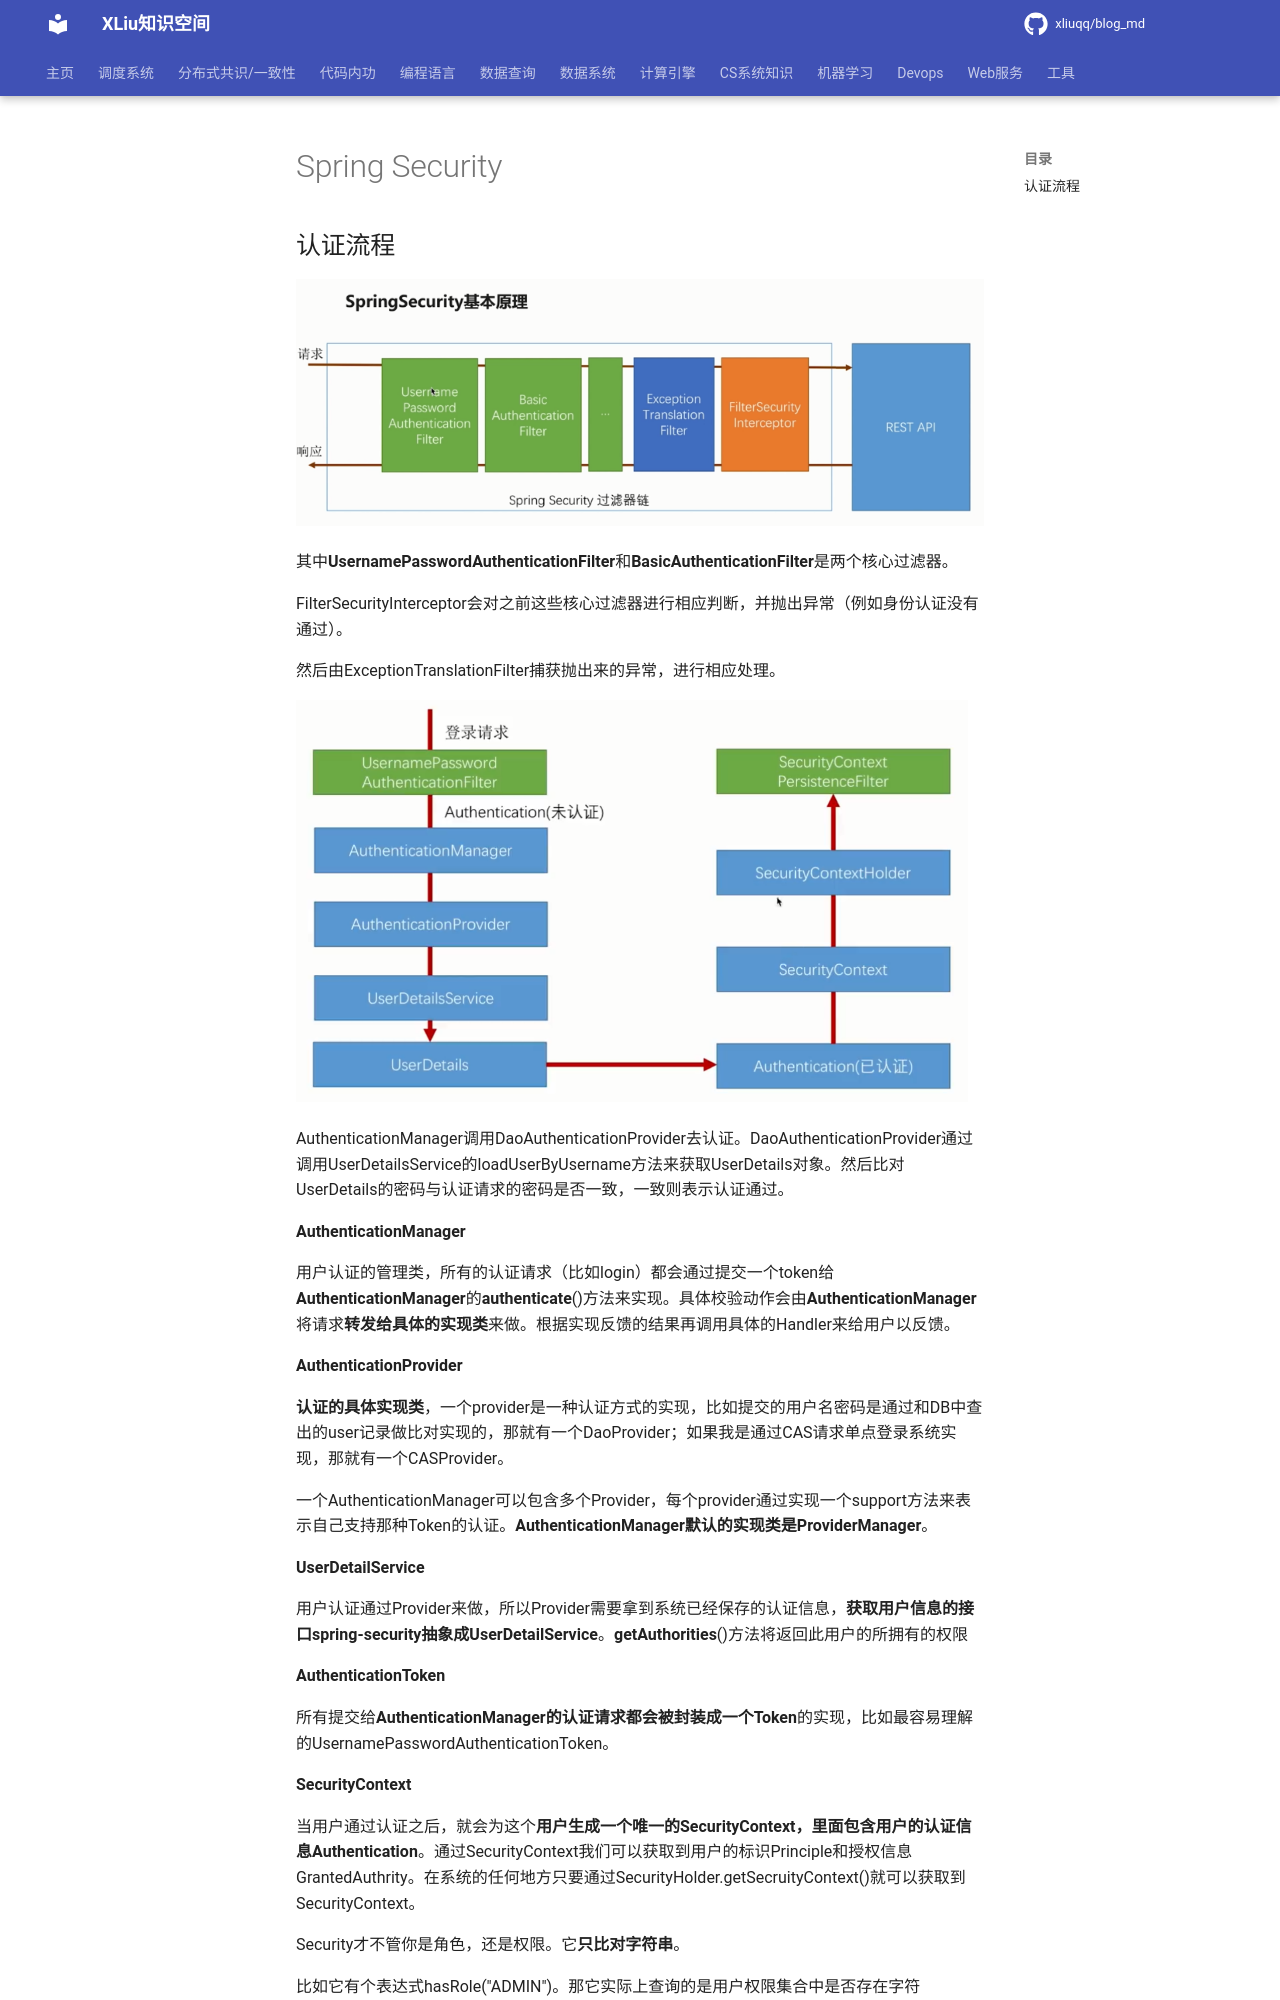

repository: xliuqq/blog_md · page: web/backend/spring/springsecurity.html · generator: mkdocs

# Spring Security



## 认证流程

![Spring Security过滤器链](./pics/spring_security_auth.png)

其中**UsernamePasswordAuthenticationFilter**和**BasicAuthenticationFilter**是两个核心过滤器。

FilterSecurityInterceptor会对之前这些核心过滤器进行相应判断，并抛出异常（例如身份认证没有通过）。

然后由ExceptionTranslationFilter捕获抛出来的异常，进行相应处理。

<img src="./pics/spring_security_auth2.png" alt="Spring Security认证" style="zoom: 67%;" />

AuthenticationManager调用DaoAuthenticationProvider去认证。DaoAuthenticationProvider通过调用UserDetailsService的loadUserByUsername方法来获取UserDetails对象。然后比对UserDetails的密码与认证请求的密码是否一致，一致则表示认证通过。



**AuthenticationManager**

用户认证的管理类，所有的认证请求（比如login）都会通过提交一个token给**AuthenticationManager**的**authenticate**()方法来实现。具体校验动作会由**AuthenticationManager**将请求**转发给具体的实现类**来做。根据实现反馈的结果再调用具体的Handler来给用户以反馈。

**AuthenticationProvider**

**认证的具体实现类**，一个provider是一种认证方式的实现，比如提交的用户名密码是通过和DB中查出的user记录做比对实现的，那就有一个DaoProvider；如果我是通过CAS请求单点登录系统实现，那就有一个CASProvider。

一个AuthenticationManager可以包含多个Provider，每个provider通过实现一个support方法来表示自己支持那种Token的认证。**AuthenticationManager默认的实现类是ProviderManager**。

**UserDetailService**

用户认证通过Provider来做，所以Provider需要拿到系统已经保存的认证信息，**获取用户信息的接口spring-security抽象成UserDetailService**。**getAuthorities**()方法将返回此用户的所拥有的权限

**AuthenticationToken**

所有提交给**AuthenticationManager的认证请求都会被封装成一个Token**的实现，比如最容易理解的UsernamePasswordAuthenticationToken。

**SecurityContext**

当用户通过认证之后，就会为这个**用户生成一个唯一的SecurityContext，里面包含用户的认证信息Authentication**。通过SecurityContext我们可以获取到用户的标识Principle和授权信息GrantedAuthrity。在系统的任何地方只要通过SecurityHolder.getSecruityContext()就可以获取到SecurityContext。



Security才不管你是角色，还是权限。它**只比对字符串**。

比如它有个表达式hasRole("ADMIN")。那它实际上查询的是用户权限集合中是否存在字符串"ROLE_ADMIN"。



**粒度访问控制**，所有URL以"/admin"开头的用户必须拥有角色"ADMIN"才能访问。
